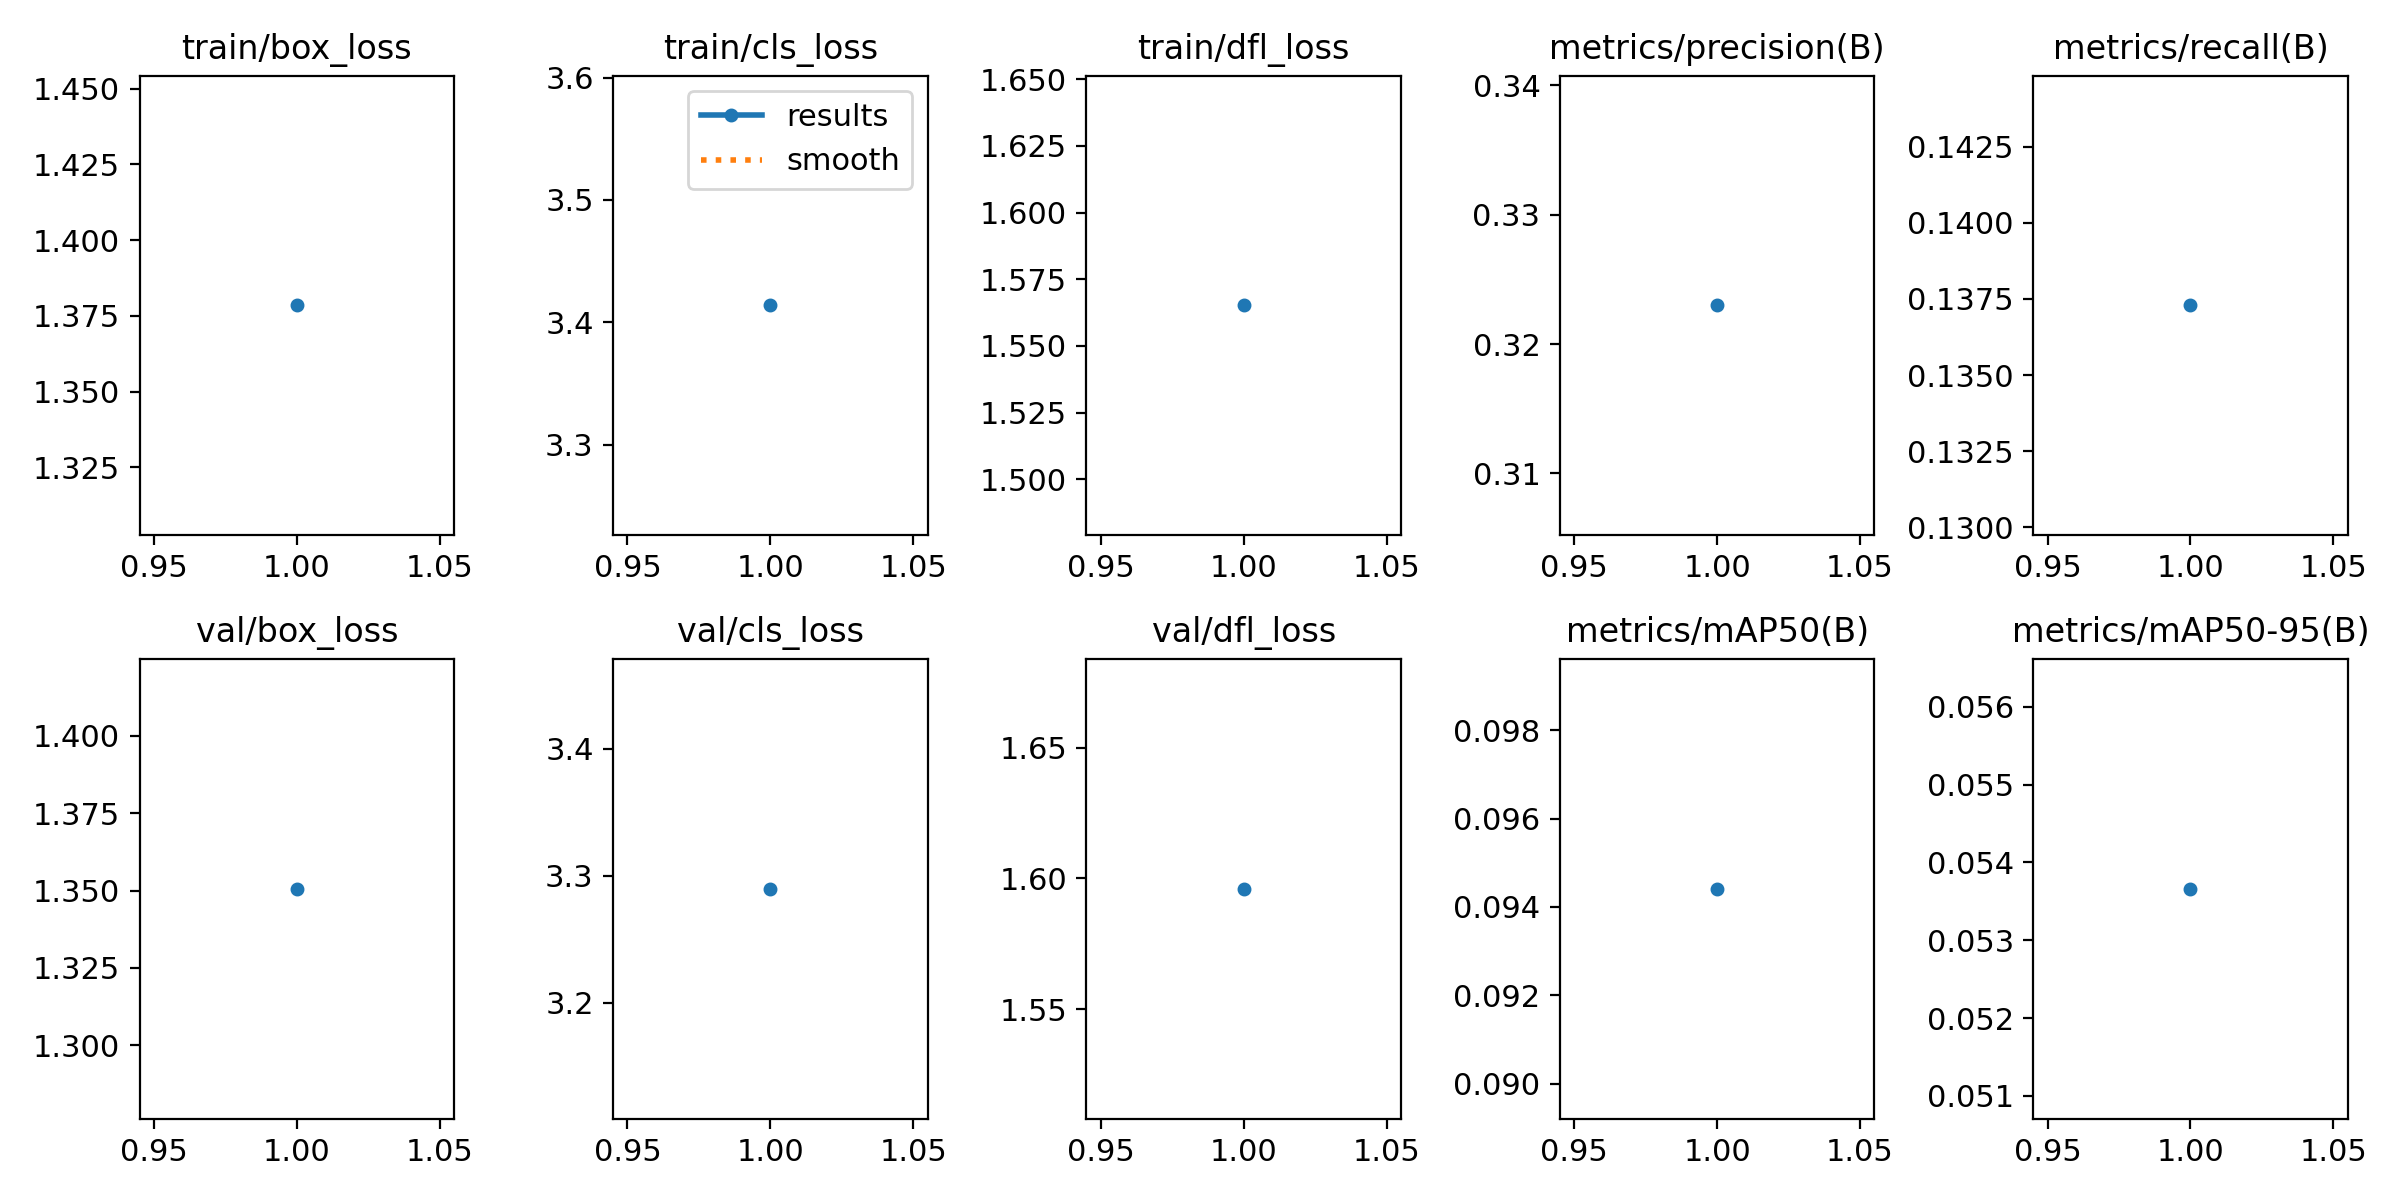

Source data for this figure (header and first rows):
epoch, time, train/box_loss, train/cls_loss, train/dfl_loss, metrics/precision(B), metrics/recall(B), metrics/mAP50(B), metrics/mAP50-95(B), val/box_loss, val/cls_loss, val/dfl_loss, lr/pg0, lr/pg1, lr/pg2
1, 16.49, 1.378, 3.414, 1.565, 0.323, 0.1373, 0.09441, 0.05366, 1.351, 3.29, 1.596, 0.0002975, 0.0002975, 0.0002975
